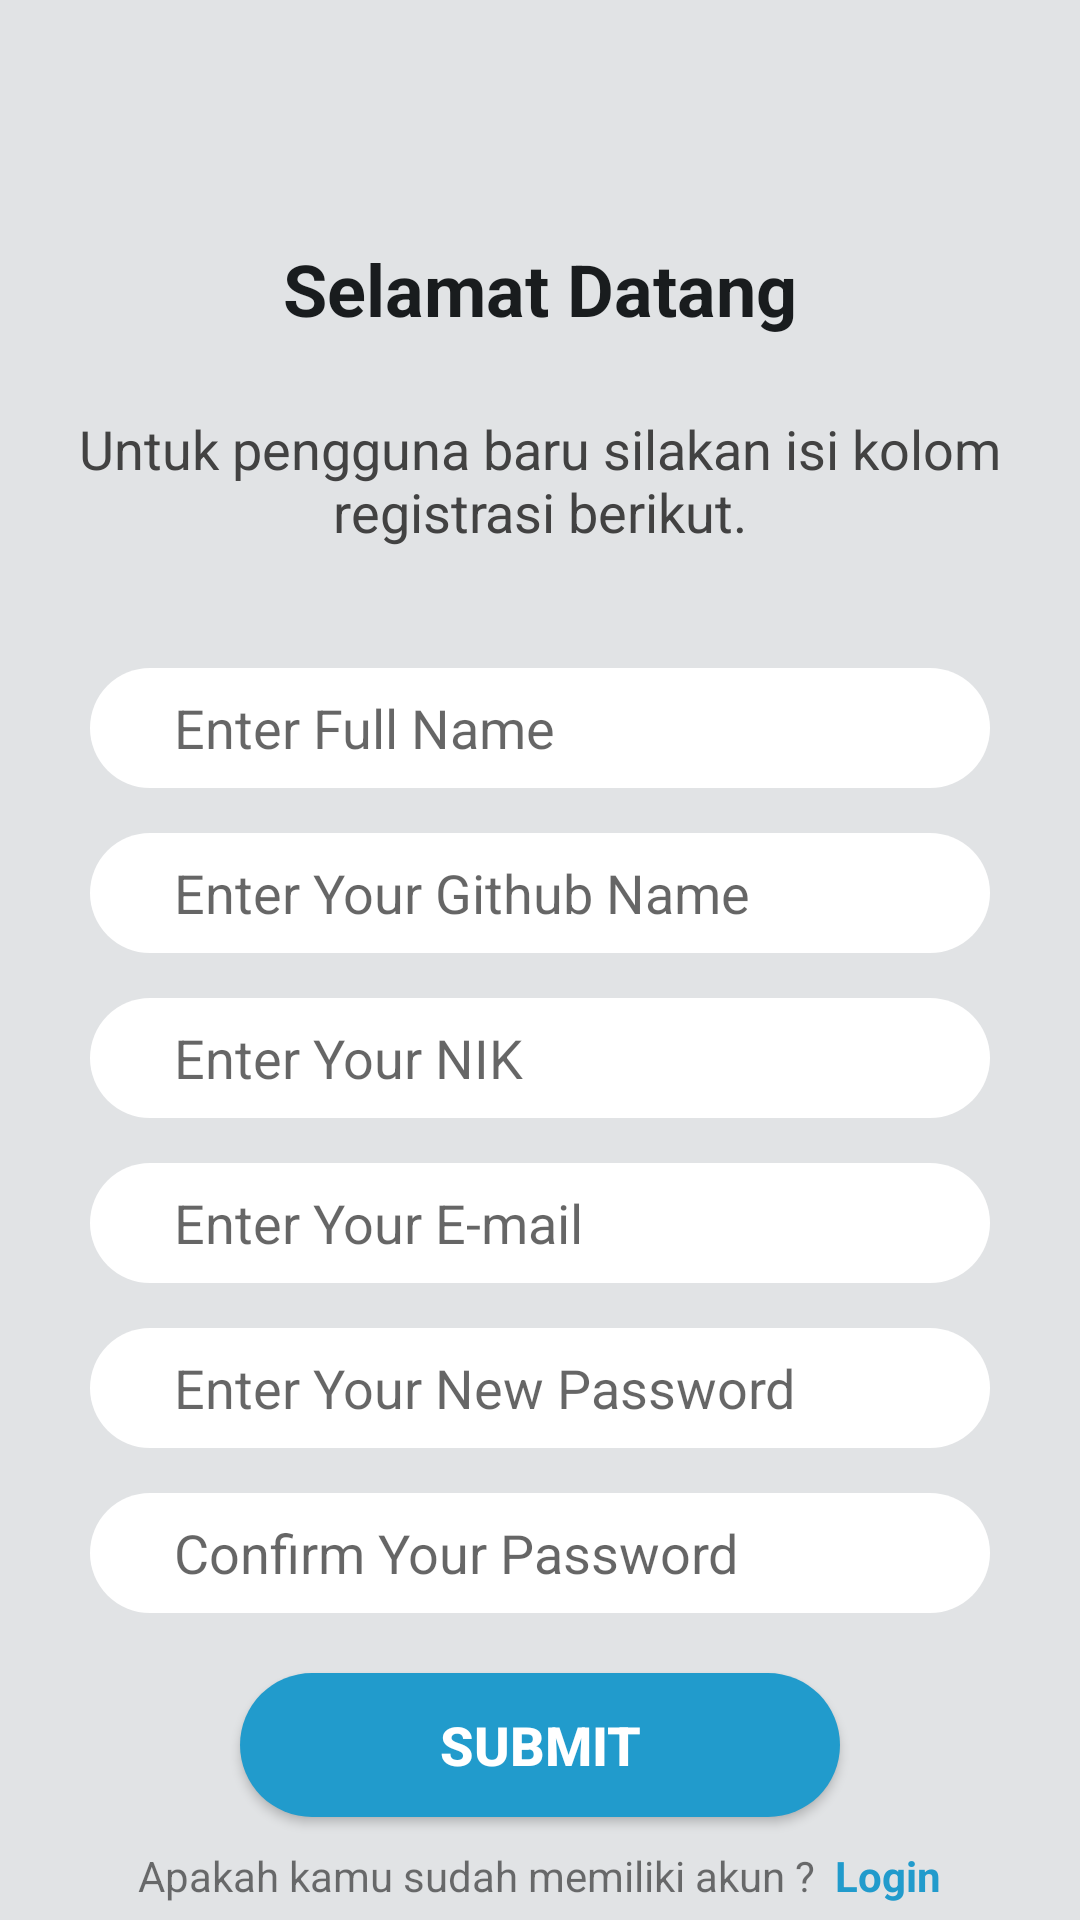

Produce the Android XML layout that renders to this screen, including the resource entries it uses.
<!-- AndroidManifest.xml: application theme AppTheme -->
<!-- res/layout/activity_register.xml -->
<?xml version="1.0" encoding="utf-8"?>
<RelativeLayout xmlns:android="http://schemas.android.com/apk/res/android"
    xmlns:app="http://schemas.android.com/apk/res-auto"
    xmlns:tools="http://schemas.android.com/tools"
    android:id="@+id/main"
    android:layout_width="match_parent"
    android:layout_height="match_parent"
    android:background="@color/background"
    tools:context=".RegisterActivity">

    <ImageView
        android:layout_width="wrap_content"
        android:layout_height="wrap_content"
        android:src="@drawable/shape1"
        android:layout_alignParentTop="true"
        android:layout_alignParentLeft="true"/>

    <ImageView
        android:id="@+id/R_img_1"
        android:layout_width="wrap_content"
        android:layout_height="wrap_content"
        android:src="@drawable/arrow_back"
        android:layout_marginLeft="20dp"
        android:layout_marginTop="30dp"/>

    <TextView
        android:id="@+id/R_txt_1"
        android:layout_width="wrap_content"
        android:layout_height="wrap_content"
        android:layout_below="@id/R_img_1"
        android:layout_centerHorizontal="true"
        android:layout_marginTop="50dp"
        android:text="Selamat Datang"
        android:textAlignment="center"
        android:textColor="@color/title"
        android:textSize="24dp"
        android:textStyle="bold" />

    <TextView
        android:id="@+id/R_txt_2"
        android:layout_width="wrap_content"
        android:layout_height="wrap_content"
        android:layout_below="@id/R_txt_1"
        android:layout_centerHorizontal="true"
        android:text="Untuk pengguna baru silakan isi kolom registrasi berikut."
        android:textSize="18dp"
        android:layout_marginTop="5dp"
        android:textAlignment="center"
        android:padding="20dp"
        android:textColor="@color/teks"/>

    <LinearLayout
        android:id="@+id/ly_1"
        android:layout_width="match_parent"
        android:layout_height="wrap_content"
        android:orientation="vertical"
        android:paddingLeft="30dp"
        android:paddingRight="30dp"
        android:paddingTop="20dp"
        android:paddingBottom="20dp"
        android:layout_below="@id/R_txt_2">

        <EditText
            android:id="@+id/edt_fullname"
            android:layout_width="match_parent"
            android:layout_height="40dp"
            android:hint="   Enter Full Name"
            android:background="@drawable/button_1"
            android:backgroundTint="@color/white"
            android:paddingLeft="15dp"/>

        <EditText
            android:id="@+id/edt_githubname"
            android:layout_width="match_parent"
            android:layout_height="40dp"
            android:layout_marginTop="15dp"
            android:hint="   Enter Your Github Name"
            android:background="@drawable/button_1"
            android:backgroundTint="@color/white"
            android:paddingLeft="15dp"/>

        <EditText
            android:id="@+id/edt_nik"
            android:layout_width="match_parent"
            android:layout_height="40dp"
            android:layout_marginTop="15dp"
            android:hint="   Enter Your NIK"
            android:background="@drawable/button_1"
            android:backgroundTint="@color/white"
            android:paddingLeft="15dp"/>

        <EditText
            android:id="@+id/edt_email"
            android:layout_width="match_parent"
            android:layout_height="40dp"
            android:layout_marginTop="15dp"
            android:hint="   Enter Your E-mail"
            android:background="@drawable/button_1"
            android:backgroundTint="@color/white"
            android:paddingLeft="15dp"/>

        <EditText
            android:id="@+id/edt_password"
            android:layout_width="match_parent"
            android:layout_height="40dp"
            android:layout_marginTop="15dp"
            android:hint="   Enter Your New Password"
            android:background="@drawable/button_1"
            android:backgroundTint="@color/white"
            android:paddingLeft="15dp" />

        <EditText
            android:id="@+id/cnf_password"
            android:layout_width="match_parent"
            android:layout_height="40dp"
            android:layout_marginTop="15dp"
            android:hint="   Confirm Your Password"
            android:background="@drawable/button_1"
            android:backgroundTint="@color/white"
            android:paddingLeft="15dp" />

    </LinearLayout>

    <Button
        android:id="@+id/R_btn_1"
        android:layout_width="wrap_content"
        android:layout_height="wrap_content"
        android:text="Submit"
        android:layout_below="@+id/ly_1"
        android:layout_centerHorizontal="true"
        android:width="200dp"
        android:textStyle="bold"
        android:textSize="18sp"
        android:background="@drawable/button_1"
        android:textColor="@color/white"/>


    <LinearLayout
        android:layout_width="match_parent"
        android:layout_height="wrap_content"
        android:orientation="horizontal"
        android:layout_marginTop="10dp"
        android:layout_below="@id/R_btn_1"
        android:gravity="center">

        <TextView
            android:layout_width="wrap_content"
            android:layout_height="wrap_content"
            android:text="Apakah kamu sudah memiliki akun ?"
            android:textSize="14sp"/>

        <TextView
            android:id="@+id/Register_to_Login"
            android:layout_width="wrap_content"
            android:layout_height="wrap_content"
            android:textSize="14sp"
            android:text="  Login"
            android:textStyle="bold"
            android:textColor="@color/button"/>

    </LinearLayout>
    
</RelativeLayout>
<!-- resources referenced by this layout -->
<resources>
  <color name="background">#E1E3E5</color>
  <color name="button">#219BCC</color>
  <color name="teks">#424242</color>
  <color name="title">#191C1E</color>
  <color name="white">#FFFFFFFF</color>
  <!-- drawable button_1 (drawable) -->
  <?xml version="1.0" encoding="utf-8"?>
  <shape xmlns:android="http://schemas.android.com/apk/res/android"
      android:shape="rectangle">
  
      <solid android:color="@color/button"/>
      <corners android:radius="25dp"/>
  </shape>
  <style name="AppTheme" parent="Theme.MaterialComponents.Light.NoActionBar">
          
          <item name="colorPrimary">@color/button</item>
          <item name="colorPrimaryDark">@color/button</item>
          <item name="colorAccent">@color/teal_200</item>
          
      </style>
  <color name="teal_200">#FF03DAC5</color>
</resources>
